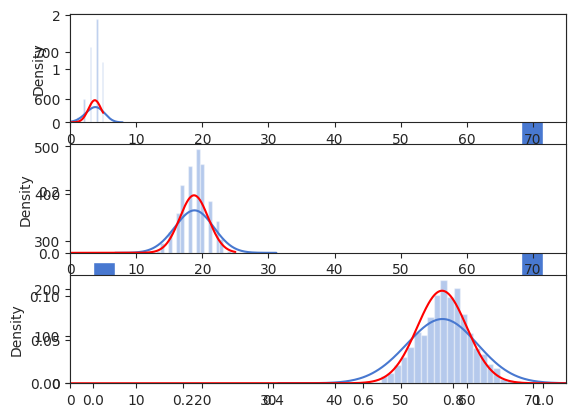

Write Python code to recreate this figure. (Note: this script raises an exception after producing the figure.)
from __future__ import division 

import numpy
import pandas
import scipy
import scipy.stats
from matplotlib import pyplot
import seaborn as sns
import seaborn

# Configure default plot style.
seaborn.set_palette('muted')
seaborn.set_style('ticks')
%matplotlib inline

# Bernoulli (Binomial with n = 1)
p = 0.75
n = 1000

# Compute `n` random draws
bern_samples = numpy.random.binomial(1, p, n)
bern_samples.shape

bern_sample_mean = bern_samples.sum() / bern_samples.size
# Note: there's also a built-in for mean: `bern_samples.mean()`

# The expected mean is `p`
print('p = %.3f    Sample mean = %.3f' % (p, bern_sample_mean))

# Compute the variance of the samples
bern_sample_var = bern_sample_mean * (1 - bern_sample_mean)
# Note: there's also a built-in for variance: `bern_samples.var()`

# Compute the expected variance
bern_var = p * (1 - p)

print('Bernoulli variance = %.3f   Sample variance = %.3f' % (bern_var, bern_sample_var))

pyplot.hist(bern_samples, bins = 20)

# Binomial sampling
trials = numpy.array([5, 25, 75])
binom_samples = [numpy.random.binomial(t, p, n) for t in trials]

binom_sample_means = [samples.mean() for samples in binom_samples]
binom_means = trials * p
pandas.DataFrame({
    'Trials': trials,
    'BinomialMean': binom_means,
    'SampleMean': binom_sample_means,
})

binom_sample_vars = [samples.var() for samples in binom_samples]
binom_vars = trials * p * (1 - p)
pandas.DataFrame({
    'Trials': trials,
    'BinomialVariance': binom_vars,
    'SampleVariance': binom_sample_vars
})



for i in range(len(trials)):
    pyplot.subplot(len(trials), 1, i+1) # Create one plot per row (one for each trial)
    resolution = 1000  # How many points to sample from the PDF of the normal distribution
    x_norm = numpy.linspace(0, trials[i], resolution)
    y_norm = scipy.stats.norm.pdf(
        x_norm, # Where we want to evaluate the PDF
        loc=binom_means[i], # The mean of the distribution
        scale=numpy.sqrt(binom_vars[i])) # The std deviation of the distribution

    # Plot the samples
    sns.distplot(binom_samples[i], kde_kws={'bw':1.0})
    # Plot the normal distribution PDF
    pyplot.plot(x_norm, y_norm, color='red')
    pyplot.xlim(0, trials[-1])

lambdas = [1, 5, 25, 100]
poisson_samples = [numpy.random.poisson(l, n) for l in lambdas]

poisson_sample_means = [samples.mean() for samples in poisson_samples]
poisson_sample_vars = [samples.var() for samples in poisson_samples]

pandas.DataFrame({
    'PoissonMean': lambdas,
    'SampleMean': poisson_sample_means,
    'SampleVar': poisson_sample_vars,
})

nrows = 2
pyplot.figure(figsize=(8, 8))

for i in range(len(lambdas)):
    pyplot.subplot(len(lambdas) / nrows, nrows, i+1, 
                   title='lambda = %d' % lambdas[i])

    x_norm = numpy.linspace(0, 5*lambdas[i], resolution)
    y_norm = scipy.stats.norm.pdf(
        x_norm, # Where we want to evaluate the PDF
        loc=lambdas[i], # The mean of the distribution
        scale=numpy.sqrt(lambdas[i])) # The std deviation of the distribution

    # Plot the samples
    sns.distplot(poisson_samples[i], kde_kws={'bw':1.0})
    # Plot the normal distribution PDF
    pyplot.plot(x_norm, y_norm, color='red')

numpy.random.seed(876)
uniform_samples = numpy.random.uniform(0, 1, n)

# Plot the distribution of samples
seaborn.kdeplot(uniform_samples, color='black')

# Draw the uniform PDF
pyplot.vlines(0, 0, 1, colors='red')
pyplot.hlines(1, 0, 1, colors='red')
pyplot.vlines(1, 0, 1, colors='red')
_ = pyplot.title('Density of Uniform distribution')

trials = [100, 1000, 10000, 100000]

nrows = 2
pyplot.figure(figsize=(8, 8))
nbins = 10  # how many bins to use for each histogram
for i in range(len(trials)):
  pyplot.subplot(
      len(trials) / nrows, nrows, i+1, 
      title='# samples = %d' % trials[i]) 

  h = trials[i] / nbins
  pyplot.vlines(0, 0, h, colors='red')
  pyplot.hlines(h, 0, 1, colors='red')
  pyplot.vlines(1, 0, h, colors='red')  
  
  # Plot the samples
  pyplot.hist(numpy.random.uniform(0, 1, trials[i]), 
              bins=nbins, color='white', edgecolor='black')

n = 100000

norm_params = [
    # (mean, var)
    (0, 1),
    (5, 1),
    (0, .1),
    (4, 4)
]

norm_samples = [numpy.random.normal(mean, numpy.sqrt(var), n)
                for mean, var in norm_params]

pyplot.title('Plot of normals')
colors = ('black', 'red', 'blue', 'green')
for i, samples in enumerate(norm_samples):
  seaborn.kdeplot(samples, color=colors[i], 
                  label='N(%.1f, %.1f)' % norm_params[i])
pyplot.xlim(-3, 9)
_ = pyplot.legend()

n = 100000

std_norm_samples = numpy.random.standard_normal(n)

pyplot.title('Histogram of std Normal')
pyplot.hist(std_norm_samples, bins=61, color='white', edgecolor='black')
# Draw lines at each standard deviation from the mean
pyplot.vlines(range(-3, 4), 0, 6000, color='red')

std_thresholds = range(-3, 4)
quantiles = scipy.stats.norm.cdf(std_thresholds, scale=1, loc=0)
pandas.DataFrame({
    'std deviations': std_thresholds,
    'quantile': quantiles,
})

pyplot.figure(figsize=(8, 8))

for i, n in enumerate([100, 1000, 10000, 100000]):
    std_norm_samples = numpy.random.standard_normal(n)
    title = 'n = %d, sample mean = %.3f' % (n, std_norm_samples.mean())
    pyplot.subplot(2, 2, i+1, title=title) 
    sns.distplot(std_norm_samples, bins=30, kde_kws={'bw':0.4})

x = numpy.linspace(.01, 10, num=100000)
log_normal_pdf = scipy.stats.lognorm.pdf(x, 1)
pyplot.plot(x, log_normal_pdf)
pyplot.title('Density of std Log-Normal')



x = numpy.linspace(-4, 4, num=100)

# Plot the normal distribution PDF
pyplot.plot(x, scipy.stats.norm.pdf(x), color='black', linewidth=4, label='N(0,1)')

for df, color in zip([1, 2, 5, 1000], ['red', 'blue', 'green', 'orange']):  
  pyplot.plot(x, scipy.stats.t.pdf(x, df), label='t(%d)' % df, color=color)
_ = pyplot.legend()

x = numpy.linspace(0, 5, num=100)
lambdas = [.5, 1., 2.]
colors = ['red', 'blue', 'green']

for i in range(len(lambdas)):
  pyplot.plot(x, scipy.stats.expon.pdf(
      x, loc=0, scale=1/lambdas[i]), color=colors[i], label=lambdas[i])
  
pyplot.legend()
_ = pyplot.title('Density of Exponential distribution')

